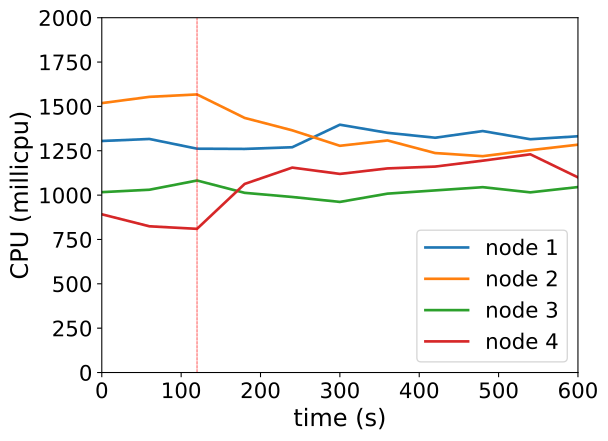

Values plotted in this chart, from the file beside it:
timestamp, ppgcc-m02_pod_amount, ppgcc-m02_memory, ppgcc-m02_cpu, ppgcc-m03_pod_amount, ppgcc-m03_memory, ppgcc-m03_cpu, ppgcc-m04_pod_amount, ppgcc-m04_memory, ppgcc-m04_cpu, ppgcc-m05_pod_amount, ppgcc-m05_memory, ppgcc-m05_cpu
0, 10, 1154352, 1305111419, 10, 1143012, 1518620645, 10, 1136608, 1016703673, 10, 1143760, 891852460
60, 10, 1152768, 1316438596, 10, 1144200, 1553867437, 10, 1140700, 1030291512, 10, 1139008, 824149117
120, 10, 1151052, 1261656257, 10, 1146180, 1567451428, 10, 1145452, 1082299908, 10, 1146664, 809938549
180, 10, 1151844, 1260437454, 9, 1122948, 1435055841, 10, 1143868, 1012898827, 11, 1168972, 1062930146
240, 10, 1156992, 1269833724, 9, 1126116, 1365126602, 10, 1140172, 989470402, 11, 1164352, 1155144013
300, 10, 1158312, 1396871970, 9, 1124664, 1277994049, 10, 1141756, 961651251, 11, 1165540, 1119509077
360, 10, 1155804, 1351157424, 9, 1124400, 1308104778, 10, 1142020, 1008283735, 11, 1164220, 1150505655
420, 10, 1159632, 1323447844, 9, 1121628, 1237103443, 10, 1142548, 1026508694, 11, 1166728, 1160860140
480, 10, 1159764, 1361066578, 9, 1124004, 1219404134, 10, 1144264, 1044764976, 11, 1170688, 1194238555
540, 10, 1157388, 1314970778, 9, 1120440, 1253310492, 10, 1145584, 1015527408, 11, 1169104, 1230049024
600, 10, 1162272, 1331772258, 9, 1124928, 1284222968, 10, 1145980, 1045406552, 11, 1165276, 1099987690
